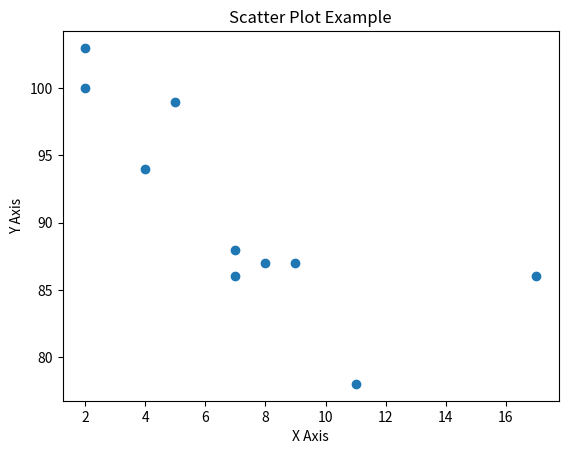

Generate this figure with matplotlib:
import matplotlib.pyplot as plt

x = [5, 7, 8, 7, 2, 17, 2, 9, 4, 11]
y = [99, 86, 87, 88, 100, 86, 103, 87, 94, 78]

plt.scatter(x, y)

plt.title("Scatter Plot Example")
plt.xlabel("X Axis")
plt.ylabel("Y Axis")

plt.show()
